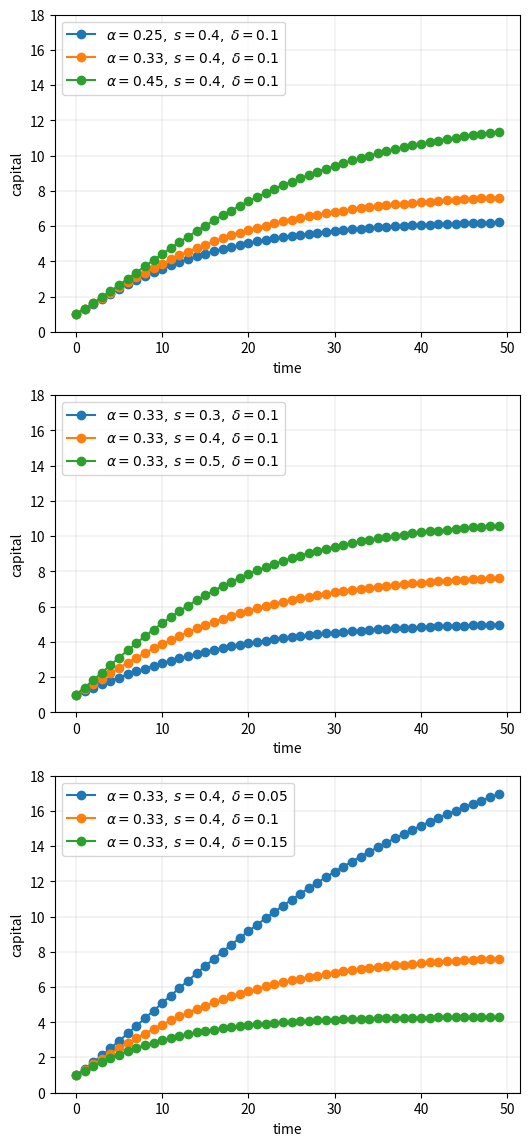
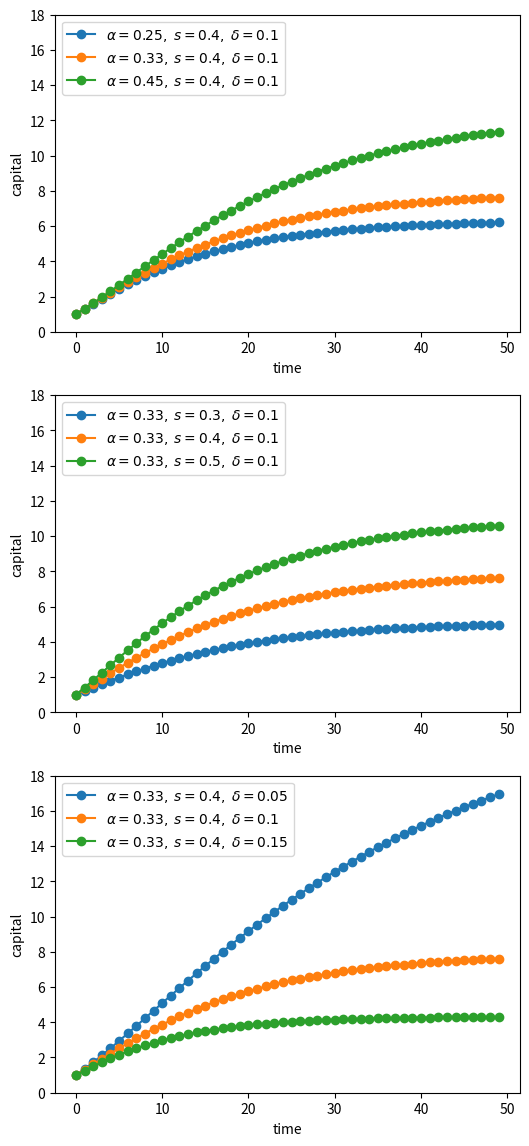
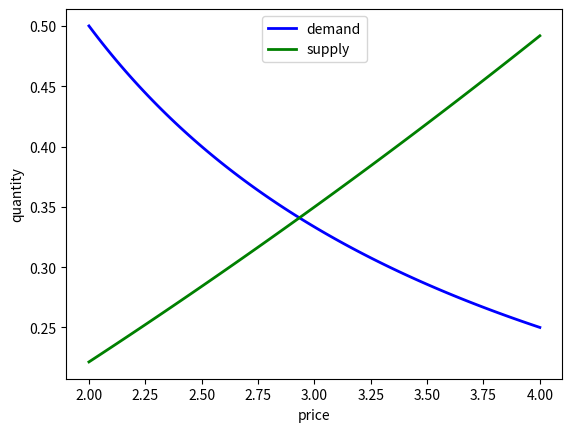
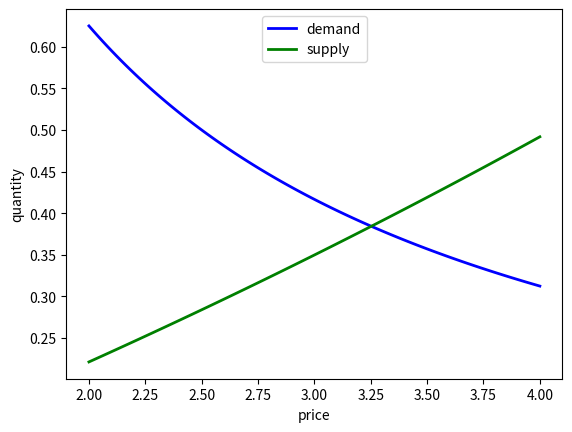
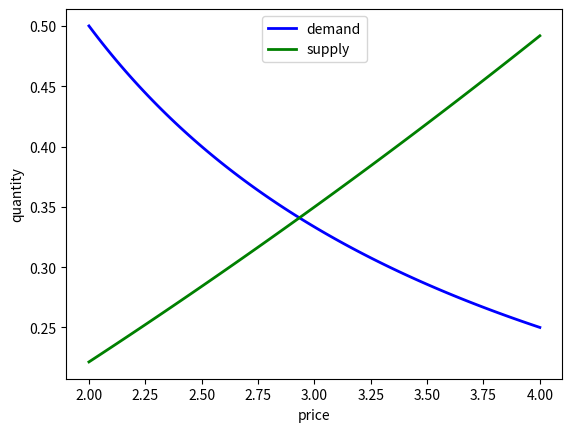
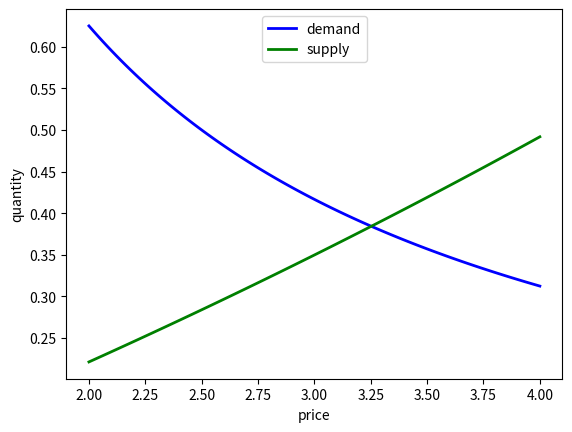

These charts were generated, in order, by the following Python code:
#!/usr/bin/env python
# coding: utf-8

# (writing_good_code)=
# 
# # Chapter 7
# 
# ## Overview
# 
# When computer programs are small, poorly written code is not overly
# costly.
# 
# But more data, more sophisticated models, and more computer power are
# enabling us to take on more challenging problems that involve writing
# longer programs.
# 
# For such programs, investment in good coding practices will pay high
# returns.
# 
# The main payoffs are higher productivity and faster code.
# 
# In this lecture, we review some elements of good coding practice.
# 
# We also touch on modern developments in scientific computing --- such
# as just in time compilation --- and how they affect good program
# design.
# 
# ## An Example of Poor Code
# 
# Let\'s have a look at some poorly written code.
# 
# The job of the code is to generate and plot time series of the
# simplified Solow model
# 
# ```{math}
# ---
# label: gc_solmod
# ---
# k_{t+1} = s k_t^{\alpha} + (1 - \delta) k_t,
# \quad t = 0, 1, 2, \ldots
# ```
# 
# Here
# 
# -   $k_t$ is capital at time $t$ and
# -   $s, \alpha, \delta$ are parameters (savings, a productivity
#     parameter and depreciation)
# 
# For each parameterization, the code
# 
# 1.  sets $k_0 = 1$
# 2.  iterates using {math:numref}`gc_solmod` to produce a
#     sequence $k_0, k_1, k_2 \ldots , k_T$
# 3.  plots the sequence
# 
# The plots will be grouped into three subfigures.
# 
# In each subfigure, two parameters are held fixed while another varies

# In[1]:


import numpy as np
import matplotlib.pyplot as plt
get_ipython().run_line_magic('matplotlib', 'inline')

# Allocate memory for time series
k = np.empty(50)

fig, axes = plt.subplots(3, 1, figsize=(6, 14))

# Trajectories with different α
δ = 0.1
s = 0.4
α = (0.25, 0.33, 0.45)

for j in range(3):
    k[0] = 1
    for t in range(49):
        k[t+1] = s * k[t]**α[j] + (1 - δ) * k[t]
    axes[0].plot(k, 'o-', label=rf"$\alpha = {α[j]},\; s = {s},\; \delta={δ}$")

axes[0].grid(lw=0.2)
axes[0].set_ylim(0, 18)
axes[0].set_xlabel('time')
axes[0].set_ylabel('capital')
axes[0].legend(loc='upper left', frameon=True)

# Trajectories with different s
δ = 0.1
α = 0.33
s = (0.3, 0.4, 0.5)

for j in range(3):
    k[0] = 1
    for t in range(49):
        k[t+1] = s[j] * k[t]**α + (1 - δ) * k[t]
    axes[1].plot(k, 'o-', label=rf"$\alpha = {α},\; s = {s[j]},\; \delta={δ}$")

axes[1].grid(lw=0.2)
axes[1].set_xlabel('time')
axes[1].set_ylabel('capital')
axes[1].set_ylim(0, 18)
axes[1].legend(loc='upper left', frameon=True)

# Trajectories with different δ
δ = (0.05, 0.1, 0.15)
α = 0.33
s = 0.4

for j in range(3):
    k[0] = 1
    for t in range(49):
        k[t+1] = s * k[t]**α + (1 - δ[j]) * k[t]
    axes[2].plot(k, 'o-', label=rf"$\alpha = {α},\; s = {s},\; \delta={δ[j]}$")

axes[2].set_ylim(0, 18)
axes[2].set_xlabel('time')
axes[2].set_ylabel('capital')
axes[2].grid(lw=0.2)
axes[2].legend(loc='upper left', frameon=True)

plt.show()


# True, the code more or less follows
# [PEP8](https://www.python.org/dev/peps/pep-0008/).
# 
# At the same time, it\'s very poorly structured.
# 
# Let\'s talk about why that\'s the case, and what we can do about it.
# 
# ## Good Coding Practice
# 
# There are usually many different ways to write a program that
# accomplishes a given task.
# 
# For small programs, like the one above, the way you write code doesn\'t
# matter too much.
# 
# But if you are ambitious and want to produce useful things, you\'ll
# write medium to large programs too.
# 
# In those settings, coding style matters **a great deal**.
# 
# Fortunately, lots of smart people have thought about the best way to
# write code.
# 
# Here are some basic precepts.
# 
# ### Don\'t Use Magic Numbers
# 
# If you look at the code above, you\'ll see numbers like `50` and `49`
# and `3` scattered through the code.
# 
# These kinds of numeric literals in the body of your code are sometimes
# called \"magic numbers\".
# 
# This is not a compliment.
# 
# While numeric literals are not all evil, the numbers shown in the
# program above should certainly be replaced by named constants.
# 
# For example, the code above could declare the variable
# `time_series_length = 50`.
# 
# Then in the loops, `49` should be replaced by `time_series_length - 1`.
# 
# The advantages are:
# 
# -   the meaning is much clearer throughout
# -   to alter the time series length, you only need to change one value
# 
# ### Don\'t Repeat Yourself
# 
# The other mortal sin in the code snippet above is repetition.
# 
# Blocks of logic (such as the loop to generate time series) are repeated
# with only minor changes.
# 
# This violates a fundamental tenet of programming: Don\'t repeat yourself
# (DRY).
# 
# -   Also called DIE (duplication is evil).
# 
# Yes, we realize that you can just cut and paste and change a few
# symbols.
# 
# But as a programmer, your aim should be to **automate** repetition,
# **not** do it yourself.
# 
# More importantly, repeating the same logic in different places means
# that eventually one of them will likely be wrong.
# 
# If you want to know more, read the excellent summary found on [this
# page](https://code.tutsplus.com/tutorials/3-key-software-principles-you-must-understand--net-25161).
# 
# We\'ll talk about how to avoid repetition below.
# 
# ### Minimize Global Variables
# 
# Sure, global variables (i.e., names assigned to values outside of any
# function or class) are convenient.
# 
# Rookie programmers typically use global variables with abandon --- as
# we once did ourselves.
# 
# But global variables are dangerous, especially in medium to large size
# programs, since
# 
# -   they can affect what happens in any part of your program
# -   they can be changed by any function
# 
# This makes it much harder to be certain about what some small part of a
# given piece of code actually commands.
# 
# Here\'s a [useful discussion on the
# topic](http://wiki.c2.com/?GlobalVariablesAreBad).
# 
# While the odd global in small scripts is no big deal, we recommend that
# you teach yourself to avoid them.
# 
# (We\'ll discuss how just below).
# 
# #### JIT Compilation
# 
# For scientific computing, there is another good reason to avoid global
# variables.
# 
# As [we've seen in previous lectures](numba), JIT compilation can generate excellent performance for
# scripting languages like Python.
# 
# But the task of the compiler used for JIT compilation becomes harder
# when global variables are present.
# 
# Put differently, the type inference required for JIT compilation is
# safer and more effective when variables are sandboxed inside a function.
# 
# ### Use Functions or Classes
# 
# Fortunately, we can easily avoid the evils of global variables and WET
# code.
# 
# -   WET stands for \"we enjoy typing\" and is the opposite of DRY.
# 
# We can do this by making frequent use of functions or classes.
# 
# In fact, functions and classes are designed specifically to help us
# avoid shaming ourselves by repeating code or excessive use of global
# variables.
# 
# #### Which One, Functions or Classes?
# 
# Both can be useful, and in fact they work well with each other.
# 
# We\'ll learn more about these topics over time.
# 
# (Personal preference is part of the story too)
# 
# What\'s really important is that you use one or the other or both.
# 
# ## Revisiting the Example
# 
# Here\'s some code that reproduces the plot above with better coding
# style.

# In[2]:


from itertools import product

def plot_path(ax, αs, s_vals, δs, time_series_length=50):
    """
    Add a time series plot to the axes ax for all given parameters.
    """
    k = np.empty(time_series_length)

    for (α, s, δ) in product(αs, s_vals, δs):
        k[0] = 1
        for t in range(time_series_length-1):
            k[t+1] = s * k[t]**α + (1 - δ) * k[t]
        ax.plot(k, 'o-', label=rf"$\alpha = {α},\; s = {s},\; \delta = {δ}$")

    ax.set_xlabel('time')
    ax.set_ylabel('capital')
    ax.set_ylim(0, 18)
    ax.legend(loc='upper left', frameon=True)

fig, axes = plt.subplots(3, 1, figsize=(6, 14))

# Parameters (αs, s_vals, δs)
set_one = ([0.25, 0.33, 0.45], [0.4], [0.1])
set_two = ([0.33], [0.3, 0.4, 0.5], [0.1])
set_three = ([0.33], [0.4], [0.05, 0.1, 0.15])

for (ax, params) in zip(axes, (set_one, set_two, set_three)):
    αs, s_vals, δs = params
    plot_path(ax, αs, s_vals, δs)

plt.show()


# If you inspect this code, you will see that
# 
# -   it uses a function to avoid repetition.
# -   Global variables are quarantined by collecting them together at the
#     end, not the start of the program.
# -   Magic numbers are avoided.
# -   The loop at the end where the actual work is done is short and
#     relatively simple.
# 
# ## Exercises
# 
# ### Exercise 1
# 
# Here is some code that needs improving.
# 
# It involves a basic supply and demand problem.
# 
# Supply is given by
# 
# $$
# q_s(p) = \exp(\alpha p) - \beta.
# $$
# 
# The demand curve is
# 
# $$
# q_d(p) = \gamma p^{-\delta}.
# $$
# 
# The values $\alpha$, $\beta$, $\gamma$ and $\delta$ are **parameters**
# 
# The equilibrium $p^*$ is the price such that $q_d(p) = q_s(p)$.
# 
# We can solve for this equilibrium using a root finding algorithm.
# Specifically, we will find the $p$ such that $h(p) = 0$, where
# 
# $$
# h(p) := q_d(p) - q_s(p)
# $$
# 
# This yields the equilibrium price $p^*$. From this we get the
# equilibrium price by $q^* = q_s(p^*)$
# 
# The parameter values will be
# 
# -   $\alpha = 0.1$
# -   $\beta = 1$
# -   $\gamma = 1$
# -   $\delta = 1$

# In[3]:


from scipy.optimize import brentq

# Compute equilibrium
def h(p):
    return p**(-1) - (np.exp(0.1 * p) - 1)  # demand - supply

p_star = brentq(h, 2, 4)
q_star = np.exp(0.1 * p_star) - 1

print(f'Equilibrium price is {p_star: .2f}')
print(f'Equilibrium quantity is {q_star: .2f}')


# Let\'s also plot our results.

# In[4]:


# Now plot
grid = np.linspace(2, 4, 100)
fig, ax = plt.subplots()

qs = np.exp(0.1 * grid) - 1
qd = grid**(-1)


ax.plot(grid, qd, 'b-', lw=2, label='demand')
ax.plot(grid, qs, 'g-', lw=2, label='supply')

ax.set_xlabel('price')
ax.set_ylabel('quantity')
ax.legend(loc='upper center')

plt.show()


# We also want to consider supply and demand shifts.
# 
# For example, let\'s see what happens when demand shifts up, with
# $\gamma$ increasing to $1.25$:

# In[5]:


# Compute equilibrium
def h(p):
    return 1.25 * p**(-1) - (np.exp(0.1 * p) - 1)

p_star = brentq(h, 2, 4)
q_star = np.exp(0.1 * p_star) - 1

print(f'Equilibrium price is {p_star: .2f}')
print(f'Equilibrium quantity is {q_star: .2f}')


# In[6]:


# Now plot
p_grid = np.linspace(2, 4, 100)
fig, ax = plt.subplots()

qs = np.exp(0.1 * p_grid) - 1
qd = 1.25 * p_grid**(-1)


ax.plot(grid, qd, 'b-', lw=2, label='demand')
ax.plot(grid, qs, 'g-', lw=2, label='supply')

ax.set_xlabel('price')
ax.set_ylabel('quantity')
ax.legend(loc='upper center')

plt.show()


# Now we might consider supply shifts, but you already get the idea that
# there\'s a lot of repeated code here.
# 
# Refactor and improve clarity in the code above using the principles
# discussed in this lecture.
# 
# ## Solutions
# 
# ### Exercise 1
# 
# Here\'s one solution, that uses a class:

# In[7]:


class Equilibrium:

    def __init__(self, α=0.1, β=1, γ=1, δ=1):
        self.α, self.β, self.γ, self.δ = α, β, γ, δ

    def qs(self, p):
        return np.exp(self.α * p) - self.β

    def qd(self, p):
        return self.γ * p**(-self.δ)

    def compute_equilibrium(self):
        def h(p):
            return self.qd(p) - self.qs(p)
        p_star = brentq(h, 2, 4)
        q_star = np.exp(self.α * p_star) - self.β

        print(f'Equilibrium price is {p_star: .2f}')
        print(f'Equilibrium quantity is {q_star: .2f}')

    def plot_equilibrium(self):
        # Now plot
        grid = np.linspace(2, 4, 100)
        fig, ax = plt.subplots()

        ax.plot(grid, self.qd(grid), 'b-', lw=2, label='demand')
        ax.plot(grid, self.qs(grid), 'g-', lw=2, label='supply')

        ax.set_xlabel('price')
        ax.set_ylabel('quantity')
        ax.legend(loc='upper center')

        plt.show()


# Let\'s create an instance at the default parameter values.

# In[8]:


eq = Equilibrium()


# Now we\'ll compute the equilibrium and plot it.

# In[9]:


eq.compute_equilibrium()


# In[10]:


eq.plot_equilibrium()


# One of the nice things about our refactored code is that, when we change
# parameters, we don\'t need to repeat ourselves:

# In[11]:


eq.γ = 1.25


# In[12]:


eq.compute_equilibrium()


# In[13]:


eq.plot_equilibrium()

